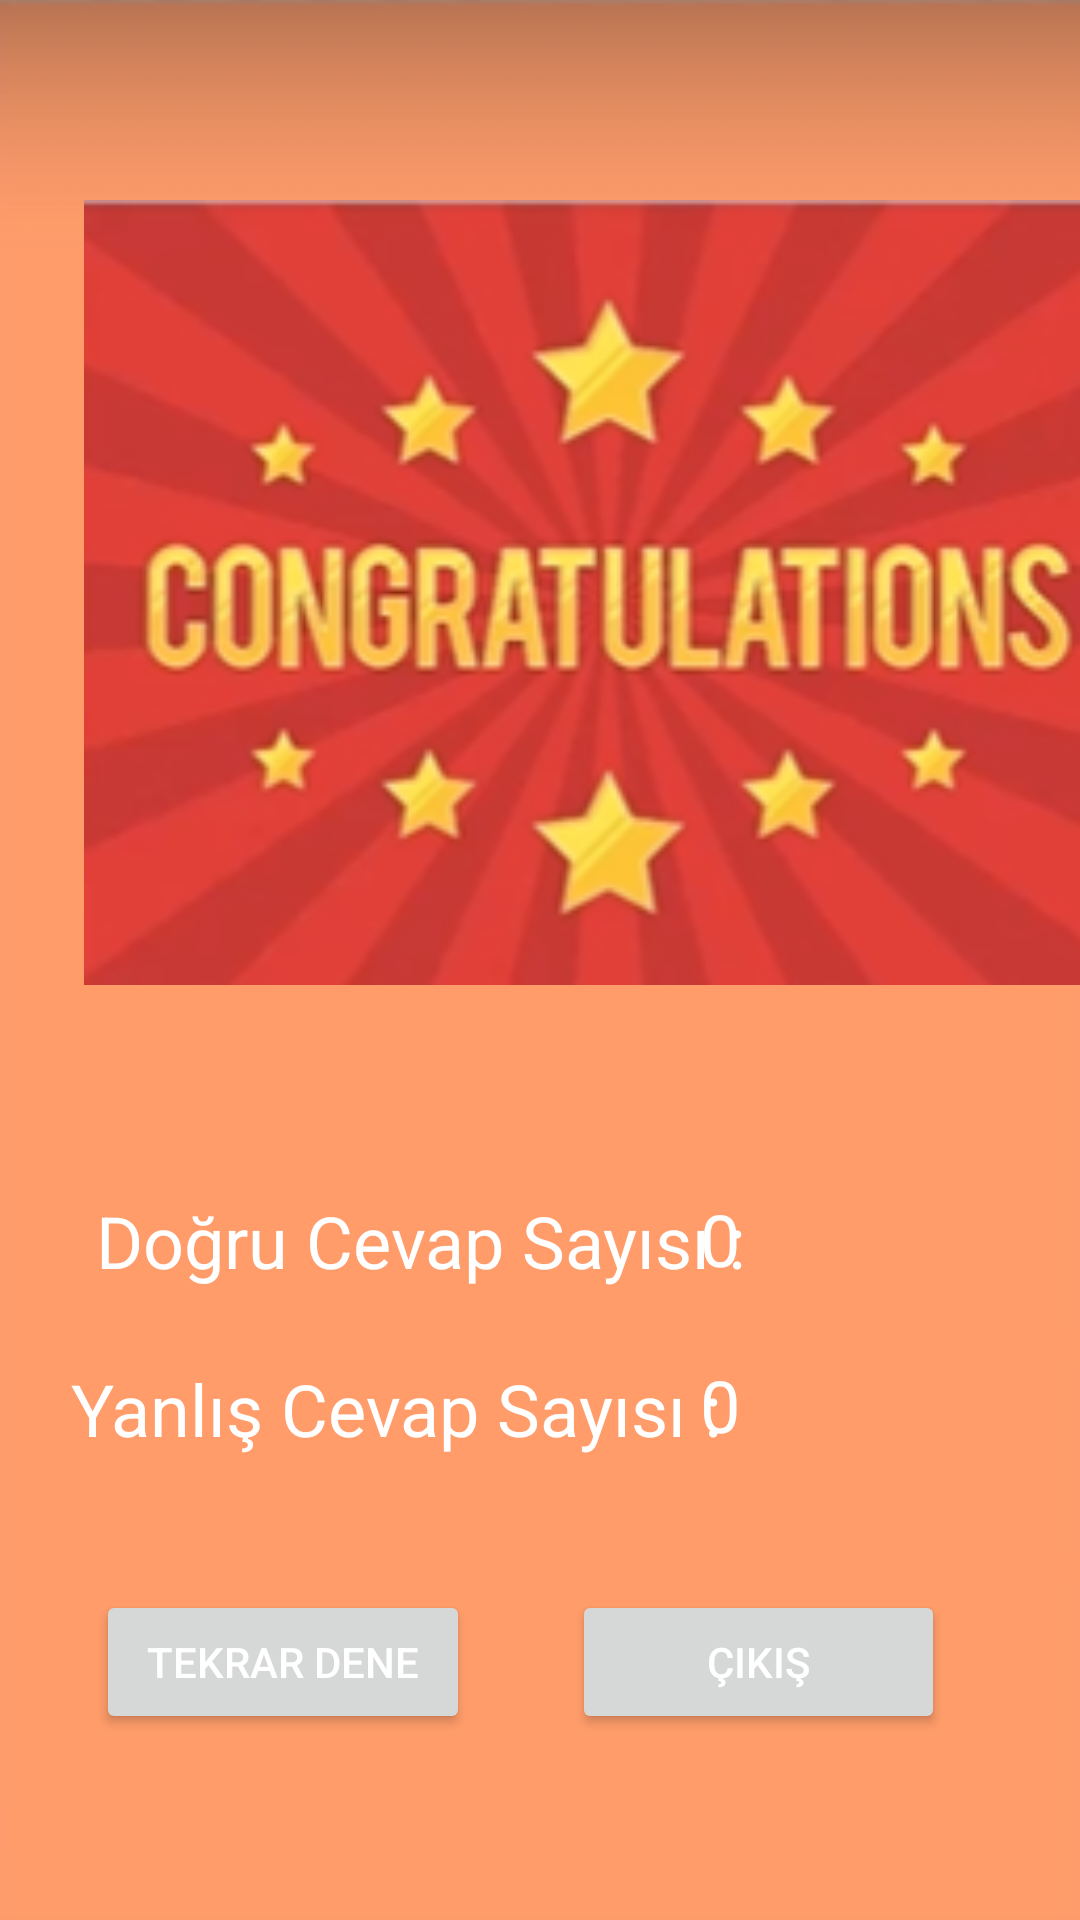

Android layout source for this screen:
<!-- AndroidManifest.xml: application theme Theme.QuizGame -->
<!-- res/layout/activity_score_page.xml -->
<?xml version="1.0" encoding="utf-8"?>
<androidx.constraintlayout.widget.ConstraintLayout xmlns:android="http://schemas.android.com/apk/res/android"
    xmlns:app="http://schemas.android.com/apk/res-auto"
    xmlns:tools="http://schemas.android.com/tools"
    android:layout_width="match_parent"
    android:layout_height="match_parent"
    android:background="@drawable/orange"
    tools:context=".Score_Page">

    <TextView
        android:id="@+id/textView2"
        android:layout_width="wrap_content"
        android:layout_height="wrap_content"
        android:layout_marginStart="32dp"
        android:text="Doğru Cevap Sayısı : "
        android:textColor="@color/white"
        android:textSize="24dp"
        app:layout_constraintBottom_toBottomOf="parent"
        app:layout_constraintStart_toStartOf="parent"
        app:layout_constraintTop_toTopOf="parent"
        app:layout_constraintVertical_bias="0.654"
        android:layout_marginLeft="32dp" />

    <TextView
        android:id="@+id/textViewAnswerCorrect"
        android:layout_width="wrap_content"
        android:layout_height="wrap_content"
        android:text="0"
        android:textColor="@color/white"
        android:textSize="24dp"
        app:layout_constraintBottom_toBottomOf="parent"
        app:layout_constraintEnd_toEndOf="parent"
        app:layout_constraintHorizontal_bias="0.673"
        app:layout_constraintStart_toStartOf="parent"
        app:layout_constraintTop_toTopOf="parent"
        app:layout_constraintVertical_bias="0.653" />

    <TextView
        android:id="@+id/textView6"
        android:layout_width="wrap_content"
        android:layout_height="wrap_content"
        android:text="Yanlış Cevap Sayısı :"
        android:textColor="@color/white"
        android:textSize="24dp"
        app:layout_constraintBottom_toBottomOf="parent"
        app:layout_constraintEnd_toEndOf="parent"
        app:layout_constraintHorizontal_bias="0.165"
        app:layout_constraintStart_toStartOf="parent"
        app:layout_constraintTop_toTopOf="parent"
        app:layout_constraintVertical_bias="0.746" />

    <ImageView
        android:id="@+id/imageView6"
        android:layout_width="350dp"
        android:layout_height="0dp"
        android:layout_marginStart="28dp"
        android:layout_marginTop="4dp"
        android:layout_marginBottom="139dp"
        android:src="@drawable/congrats"
        android:textColor="@color/white"
        app:layout_constraintBottom_toTopOf="@+id/buttonPlayAgain"
        app:layout_constraintStart_toStartOf="parent"
        app:layout_constraintTop_toTopOf="parent"
        android:layout_marginLeft="28dp" />

    <Button
        android:id="@+id/buttonPlayAgain"
        android:layout_width="0dp"
        android:layout_height="wrap_content"
        android:layout_marginStart="32dp"
        android:layout_marginEnd="34dp"
        android:layout_marginBottom="62dp"
        android:text="Tekrar Dene"
        android:textColor="@color/white"
        app:layout_constraintBottom_toBottomOf="parent"
        app:layout_constraintEnd_toStartOf="@+id/buttonExit"
        app:layout_constraintStart_toStartOf="parent"
        app:layout_constraintTop_toBottomOf="@+id/imageView6" />

    <Button
        android:id="@+id/buttonExit"
        android:layout_width="0dp"
        android:layout_height="wrap_content"
        android:layout_marginEnd="45dp"
        android:text="Çıkış"
        android:textColor="@color/white"
        app:layout_constraintBaseline_toBaselineOf="@+id/buttonPlayAgain"
        app:layout_constraintEnd_toEndOf="parent"
        app:layout_constraintStart_toEndOf="@+id/buttonPlayAgain" />

    <TextView
        android:id="@+id/textViewAnswerWrong"
        android:layout_width="wrap_content"
        android:layout_height="wrap_content"
        android:text="0"
        android:textColor="@color/white"
        android:textSize="24dp"
        app:layout_constraintBottom_toBottomOf="parent"
        app:layout_constraintEnd_toEndOf="parent"
        app:layout_constraintHorizontal_bias="0.673"
        app:layout_constraintStart_toStartOf="parent"
        app:layout_constraintTop_toTopOf="parent"
        app:layout_constraintVertical_bias="0.744" />

</androidx.constraintlayout.widget.ConstraintLayout>
<!-- resources referenced by this layout -->
<resources>
  <!-- drawable congrats: png bitmap (drawable, 68451 bytes) -->
  <!-- drawable orange: png bitmap (drawable, 3915 bytes) -->
  <style name="Theme.QuizGame" parent="Theme.MaterialComponents.DayNight.DarkActionBar">
          
          <item name="colorPrimary">#FF7F00</item>
          <item name="colorPrimaryVariant">@color/purple_700</item>
          <item name="colorOnPrimary">#CD7F0B</item>
          <item name="colorPrimaryDark">#FF7F00</item>
          
          <item name="colorSecondary">@color/teal_200</item>
          <item name="colorSecondaryVariant">@color/teal_700</item>
          <item name="colorOnSecondary">@color/black</item>
          
          <item name="android:statusBarColor" tools:targetApi="l">?attr/colorPrimaryVariant</item>
          
      </style>
  <!-- not gathered from this repository: default colours our renderer supplied (Android Studio template values) -->
  <color name="purple_700">#FF3700B3</color>
  <color name="teal_200">#FF03DAC5</color>
  <color name="teal_700">#FF018786</color>
  <color name="black">#FF000000</color>
  <color name="white">#FFFFFFFF</color>
</resources>
